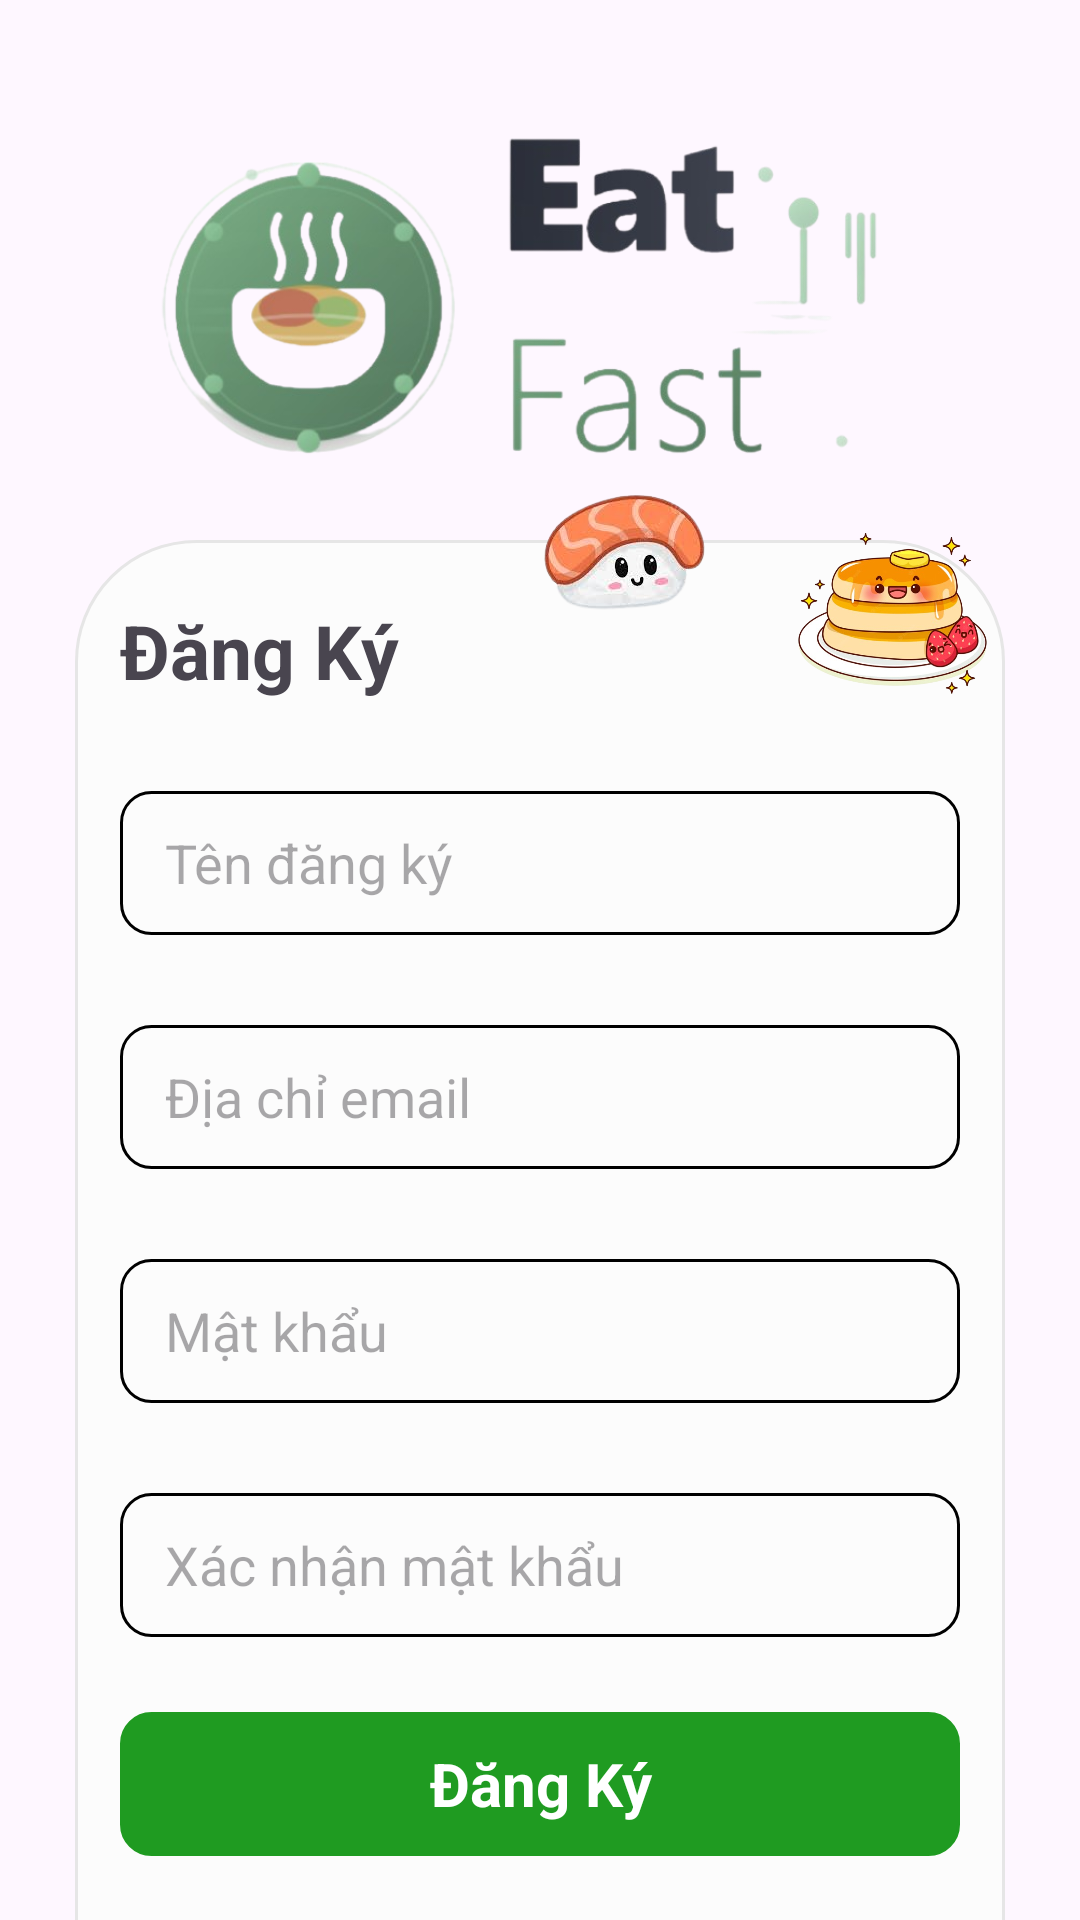

Android layout source for this screen:
<!-- AndroidManifest.xml: application theme Theme.FoodOrderApp -->
<!-- res/layout/fragment_sign_up.xml -->
<?xml version="1.0" encoding="utf-8"?>
<androidx.constraintlayout.widget.ConstraintLayout xmlns:android="http://schemas.android.com/apk/res/android"
    xmlns:tools="http://schemas.android.com/tools"
    android:layout_width="match_parent"
    android:layout_height="match_parent"
    android:id="@+id/fragment_login"
    xmlns:app="http://schemas.android.com/apk/res-auto"
    tools:context=".view.ui.account.login.FragmentLogin"
    android:paddingStart="25dp"
    android:paddingEnd="25dp">

    <ImageView
        android:id="@+id/imagLogoApp"
        android:layout_width="300dp"
        android:layout_height="120dp"
        app:layout_constraintStart_toStartOf="parent"
        app:layout_constraintEnd_toEndOf="parent"
        app:layout_constraintTop_toTopOf="parent"
        app:layout_constraintBottom_toTopOf="@+id/fragmentThongTin"
        android:src="@drawable/logo_app"
        android:layout_marginTop="40dp"
        android:contentDescription="@string/motaanh"
        android:background="?android:colorBackground"/>
    <FrameLayout
        android:id="@+id/fragmentThongTin"
        android:layout_width="match_parent"
        android:layout_height="wrap_content"
        app:layout_constraintEnd_toEndOf="parent"
        app:layout_constraintStart_toStartOf="parent"
        app:layout_constraintTop_toBottomOf="@+id/imagLogoApp"
       android:layout_marginTop="5dp"
        >


        <androidx.constraintlayout.widget.ConstraintLayout
            android:id="@+id/layoutThongTin"
            android:layout_width="match_parent"
            android:layout_height="wrap_content"
            android:background="@drawable/bacground_login"
            android:padding="15dp"
            android:layout_marginTop="15dp"
            >
            <TextView
                android:id="@+id/txtDangKy"
                android:layout_width="wrap_content"
                android:layout_height="wrap_content"
                android:text="@string/SignUp_DangKy"
                android:textSize="25sp"
                android:textStyle="bold"
                app:layout_constraintStart_toStartOf="parent"
                app:layout_constraintTop_toTopOf="parent"
                android:layout_marginTop="5dp"/>

            <EditText
                android:id="@+id/edtTenDK"
                android:layout_width="match_parent"
                android:layout_height="48dp"
                android:layout_marginTop="30dp"
                android:autofillHints="username"
                android:background="@drawable/background_o_nhap_thong_tin"
                android:hint="@string/SignUp_TenDK"
                android:inputType="text"
                android:paddingStart="15dp"
                android:textSize="18sp"
                app:layout_constraintEnd_toEndOf="parent"
                app:layout_constraintStart_toStartOf="parent"
                app:layout_constraintTop_toBottomOf="@+id/txtDangKy" />

            <EditText
                android:id="@+id/edtEmail"
                android:layout_width="match_parent"
                android:layout_height="48dp"
                android:layout_marginTop="30dp"
                android:autofillHints="emailAddress"
                android:background="@drawable/background_o_nhap_thong_tin"
                android:hint="@string/Login_Email"
                android:inputType="textEmailAddress"
                android:paddingStart="15dp"
                android:textSize="18sp"
                app:layout_constraintEnd_toEndOf="parent"
                app:layout_constraintStart_toStartOf="parent"
                app:layout_constraintTop_toBottomOf="@+id/edtTenDK" />
            <EditText
                android:id="@+id/edtMatKhau"
                android:layout_width="match_parent"
                android:layout_height="48dp"
                android:layout_marginTop="30dp"
                android:autofillHints="password"
                android:background="@drawable/background_o_nhap_thong_tin"
                android:hint="@string/SignUp_MatKhau"
                android:inputType="textPassword"
                android:paddingStart="15dp"
                android:textSize="18sp"
                app:layout_constraintEnd_toEndOf="parent"
                app:layout_constraintStart_toStartOf="parent"
                app:layout_constraintTop_toBottomOf="@+id/edtEmail" />
            <EditText
                android:id="@+id/edtXacNhanMK"
                android:layout_width="match_parent"
                android:layout_height="48dp"
                android:layout_marginTop="30dp"
                android:autofillHints="password"
                android:background="@drawable/background_o_nhap_thong_tin"
                android:hint="@string/SignUp_XacNhanMK"
                android:inputType="textPassword"
                android:paddingStart="15dp"
                android:textSize="18sp"
                app:layout_constraintEnd_toEndOf="parent"
                app:layout_constraintStart_toStartOf="parent"
                app:layout_constraintTop_toBottomOf="@+id/edtMatKhau" />


            <TextView
                android:id="@+id/txtDangNhap"
                android:layout_width="match_parent"
                android:layout_height="48dp"
                android:layout_marginTop="25dp"
                android:background="@drawable/background_o_nhap_thong_tin"
                android:backgroundTint="#1F9B21"
                android:gravity="center"
                android:text="@string/SignUp_DangKy"
                android:textColor="#FFFFFF"
                android:textSize="20sp"
                android:textStyle="bold"
                app:layout_constraintEnd_toEndOf="parent"
                app:layout_constraintStart_toStartOf="parent"
                app:layout_constraintTop_toBottomOf="@+id/edtXacNhanMK" />

            <LinearLayout
                android:id="@+id/layoutThongTinTaiKhoan"
                android:layout_width="275dp"
                android:layout_height="wrap_content"
                android:layout_marginTop="25dp"
                android:orientation="horizontal"
                app:layout_constraintEnd_toEndOf="parent"
                app:layout_constraintStart_toStartOf="parent"
                app:layout_constraintTop_toBottomOf="@+id/txtDangNhap">

                <TextView
                    android:id="@+id/txtChuaTaiKhoan"
                    android:layout_width="0dp"
                    android:layout_height="46dp"
                    android:layout_weight="2"
                    android:gravity="center"
                    android:text="@string/Login_ChuaCoTaiKhoan"
                    android:textSize="17sp" />

                <TextView
                    android:id="@+id/txtDangKy1"
                    android:layout_width="0dp"
                    android:layout_height="46dp"
                    android:layout_weight="1"
                    android:gravity="center"
                    android:text="@string/Login_DangNhap"
                    android:textColor="#278C1C"
                    android:textSize="17sp"
                    android:textStyle="bold" />
            </LinearLayout>
        </androidx.constraintlayout.widget.ConstraintLayout>

        <ImageView
            android:id="@+id/imgAnhDoAn"
            android:layout_width="75dp"
            android:layout_height="75dp"
            android:contentDescription="@string/motaanh"
            android:src="@drawable/login_doan_trangtri"
            android:layout_gravity="top|center"
            android:layout_marginStart="27dp"
            android:layout_marginTop="-15dp"
            />
        <ImageView
            android:id="@+id/imgIconDoAn"
            android:layout_width="75dp"
            android:layout_height="75dp"
            android:contentDescription="@string/motaanh"
            android:src="@drawable/login_icondoantrangtri"
            android:layout_gravity="top|end"

            />
    </FrameLayout>





</androidx.constraintlayout.widget.ConstraintLayout>
<!-- resources referenced by this layout -->
<resources>
  <!-- drawable bacground_login (drawable) -->
  <?xml version="1.0" encoding="utf-8"?>
  <shape xmlns:android="http://schemas.android.com/apk/res/android" android:shape="rectangle">
      <solid android:color="#FCFCFC"/>
      <corners android:radius="40dp"/>
      <stroke android:color="#E6E6E6"
          android:width="1dp"/>
  </shape>
  <!-- drawable background_o_nhap_thong_tin (drawable) -->
  <?xml version="1.0" encoding="utf-8"?>
  <shape xmlns:android="http://schemas.android.com/apk/res/android" android:shape="rectangle">
                  <stroke android:color="#000000"
                      android:width="1dp"/>
                  <corners android:radius="10dp" />
  </shape>
  <!-- drawable login_doan_trangtri: png bitmap (drawable, 35668 bytes) -->
  <!-- drawable login_icondoantrangtri: png bitmap (drawable, 180152 bytes) -->
  <!-- drawable logo_app: png bitmap (drawable, 138010 bytes) -->
  <string name="Login_ChuaCoTaiKhoan">Bạn chưa có tài khoản?</string>
  <string name="Login_DangNhap">Đăng nhập</string>
  <string name="Login_Email">Địa chỉ email</string>
  <string name="SignUp_DangKy">Đăng Ký</string>
  <string name="SignUp_MatKhau">Mật khẩu</string>
  <string name="SignUp_TenDK">Tên đăng ký</string>
  <string name="SignUp_XacNhanMK">Xác nhận mật khẩu</string>
  <string name="motaanh">anh</string>
  <style name="Theme.FoodOrderApp" parent="Base.Theme.FoodOrderApp" />
  <style name="Base.Theme.FoodOrderApp" parent="Theme.Material3.Light.NoActionBar">
          
          
      </style>
</resources>
